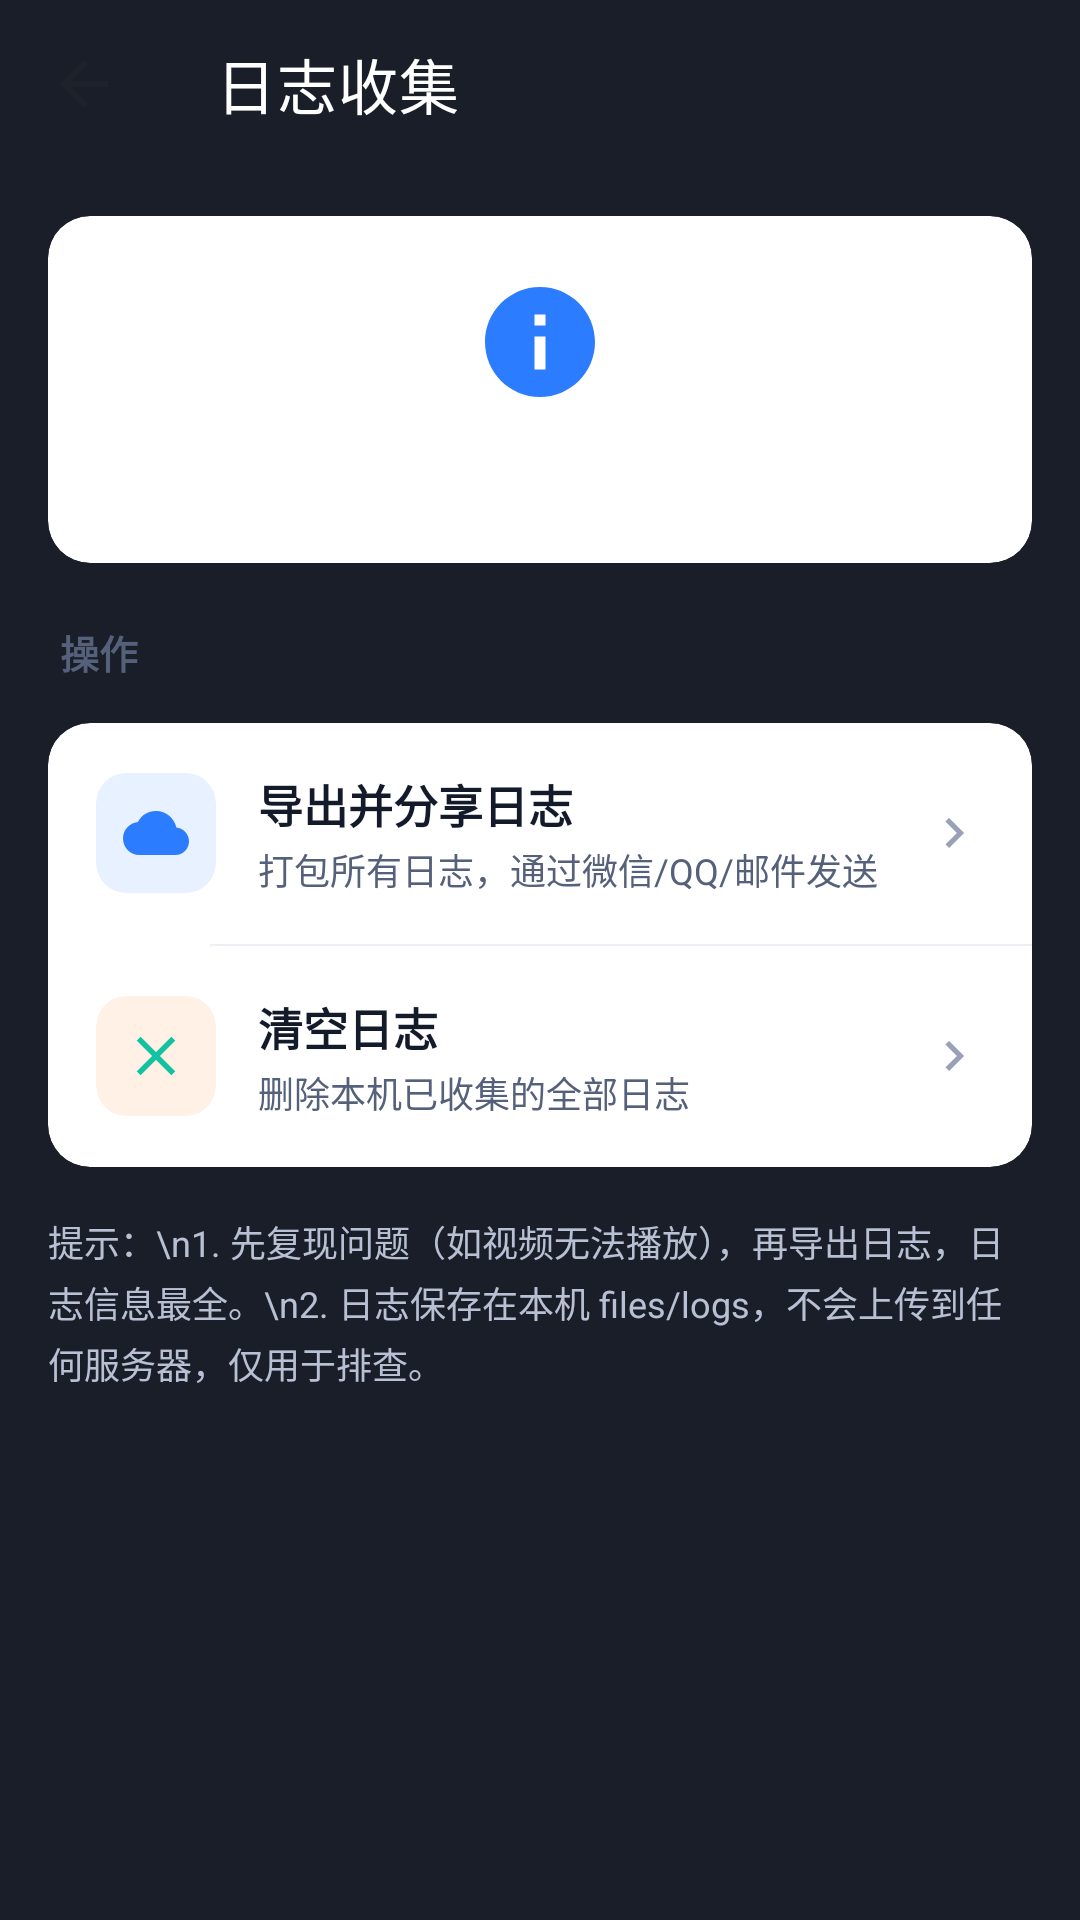

Layout XML and referenced resources for this Android screen:
<!-- AndroidManifest.xml: application theme Theme.CameraManager -->
<!-- res/layout/activity_log_collect.xml -->
<?xml version="1.0" encoding="utf-8"?>
<LinearLayout xmlns:android="http://schemas.android.com/apk/res/android"
    xmlns:app="http://schemas.android.com/apk/res-auto"
    android:layout_width="match_parent" android:layout_height="match_parent"
    android:orientation="vertical" android:background="@color/bg_dark">

    <com.google.android.material.appbar.MaterialToolbar android:id="@+id/toolbar"
        android:layout_width="match_parent" android:layout_height="?attr/actionBarSize"
        android:background="@color/bg_dark" app:title="日志收集"
        app:titleTextColor="@color/white"
        app:navigationIcon="@drawable/ic_back_dark"/>

    <ScrollView android:layout_width="match_parent" android:layout_height="0dp"
        android:layout_weight="1" android:clipToPadding="false"
        android:padding="16dp" android:fillViewport="true">
        <LinearLayout android:layout_width="match_parent" android:layout_height="wrap_content"
            android:orientation="vertical">

            <com.google.android.material.card.MaterialCardView
                android:layout_width="match_parent" android:layout_height="wrap_content"
                app:cardBackgroundColor="@color/bg_card" app:cardCornerRadius="14dp"
                app:cardElevation="0dp" app:strokeWidth="0dp">
                <LinearLayout android:layout_width="match_parent" android:layout_height="wrap_content"
                    android:orientation="vertical" android:padding="20dp">
                    <ImageView android:layout_width="44dp" android:layout_height="44dp"
                        android:src="@drawable/ic_info" android:layout_gravity="center_horizontal"
                        app:tint="@color/brand_primary"/>
                    <TextView android:id="@+id/tvSummary"
                        android:layout_width="match_parent" android:layout_height="wrap_content"
                        android:layout_marginTop="14dp"
                        android:textColor="@color/text_secondary"
                        android:textSize="13sp" android:lineSpacingExtra="3dp"
                        android:gravity="center_horizontal"/>
                </LinearLayout>
            </com.google.android.material.card.MaterialCardView>

            <TextView style="@style/SectionTitle" android:text="操作"
                android:layout_marginBottom="8dp" android:layout_marginTop="20dp"/>

            <com.google.android.material.card.MaterialCardView
                android:layout_width="match_parent" android:layout_height="wrap_content"
                app:cardBackgroundColor="@color/bg_card" app:cardCornerRadius="14dp"
                app:cardElevation="0dp" app:strokeWidth="0dp">
                <LinearLayout android:layout_width="match_parent" android:layout_height="wrap_content"
                    android:orientation="vertical">
                    <LinearLayout android:id="@+id/txtExport"
                        android:layout_width="match_parent" android:layout_height="wrap_content"
                        android:orientation="horizontal" android:padding="16dp"
                        android:gravity="center_vertical"
                        android:foreground="?attr/selectableItemBackground">
                        <com.google.android.material.card.MaterialCardView
                            android:layout_width="40dp" android:layout_height="40dp"
                            app:cardCornerRadius="10dp" app:cardElevation="0dp"
                            app:strokeWidth="0dp" app:cardBackgroundColor="#1A1677FF">
                            <ImageView android:layout_width="match_parent" android:layout_height="match_parent"
                                android:src="@drawable/ic_cloud" android:padding="9dp"
                                app:tint="@color/brand_primary"/>
                        </com.google.android.material.card.MaterialCardView>
                        <LinearLayout android:layout_width="0dp" android:layout_height="wrap_content"
                            android:layout_weight="1" android:layout_marginStart="14dp"
                            android:orientation="vertical">
                            <TextView android:layout_width="wrap_content" android:layout_height="wrap_content"
                                android:text="导出并分享日志" android:textColor="@color/text_primary"
                                android:textSize="15sp" android:textStyle="bold"/>
                            <TextView android:layout_width="wrap_content" android:layout_height="wrap_content"
                                android:text="打包所有日志，通过微信/QQ/邮件发送"
                                android:textColor="@color/text_secondary" android:textSize="12sp"
                                android:layout_marginTop="2dp"/>
                        </LinearLayout>
                        <ImageView android:layout_width="20dp" android:layout_height="20dp"
                            android:src="@drawable/ic_chevron_right"
                            app:tint="@color/text_tertiary"/>
                    </LinearLayout>
                    <View style="@style/DividerLine"/>
                    <LinearLayout android:id="@+id/txtClear"
                        android:layout_width="match_parent" android:layout_height="wrap_content"
                        android:orientation="horizontal" android:padding="16dp"
                        android:gravity="center_vertical"
                        android:foreground="?attr/selectableItemBackground">
                        <com.google.android.material.card.MaterialCardView
                            android:layout_width="40dp" android:layout_height="40dp"
                            app:cardCornerRadius="10dp" app:cardElevation="0dp"
                            app:strokeWidth="0dp" app:cardBackgroundColor="#1AFF7A00">
                            <ImageView android:layout_width="match_parent" android:layout_height="match_parent"
                                android:src="@drawable/ic_close" android:padding="9dp"
                                app:tint="@color/brand_accent"/>
                        </com.google.android.material.card.MaterialCardView>
                        <LinearLayout android:layout_width="0dp" android:layout_height="wrap_content"
                            android:layout_weight="1" android:layout_marginStart="14dp"
                            android:orientation="vertical">
                            <TextView android:layout_width="wrap_content" android:layout_height="wrap_content"
                                android:text="清空日志" android:textColor="@color/text_primary"
                                android:textSize="15sp" android:textStyle="bold"/>
                            <TextView android:layout_width="wrap_content" android:layout_height="wrap_content"
                                android:text="删除本机已收集的全部日志"
                                android:textColor="@color/text_secondary" android:textSize="12sp"
                                android:layout_marginTop="2dp"/>
                        </LinearLayout>
                        <ImageView android:layout_width="20dp" android:layout_height="20dp"
                            android:src="@drawable/ic_chevron_right"
                            app:tint="@color/text_tertiary"/>
                    </LinearLayout>
                </LinearLayout>
            </com.google.android.material.card.MaterialCardView>

            <TextView android:layout_width="match_parent" android:layout_height="wrap_content"
                android:layout_marginTop="16dp"
                android:textColor="@color/text_hint" android:textSize="12sp"
                android:lineSpacingExtra="3dp"
                android:text="提示：\n1. 先复现问题（如视频无法播放），再导出日志，日志信息最全。\n2. 日志保存在本机 files/logs，不会上传到任何服务器，仅用于排查。"/>
        </LinearLayout>
    </ScrollView>
</LinearLayout>
<!-- resources referenced by this layout -->
<resources>
  <color name="bg_card">#FFFFFF</color>
  <color name="bg_dark">#1A1E28</color>
  <color name="brand_accent">#12C2A0</color>
  <color name="brand_primary">#2B7CFF</color>
  <color name="text_hint">#B8C0D4</color>
  <color name="text_primary">#131A2A</color>
  <color name="text_secondary">#55607A</color>
  <color name="text_tertiary">#98A1B8</color>
  <color name="white">#FFFFFF</color>
  <!-- drawable ic_back_dark (drawable) -->
  <vector xmlns:android="http://schemas.android.com/apk/res/android"
      android:width="24dp" android:height="24dp"
      android:viewportWidth="24" android:viewportHeight="24">
      <path android:fillColor="#1E222B"
          android:pathData="M20,11H7.8l5.6,-5.6L12,4l-8,8l8,8l1.4,-1.4L7.8,13H20v-2z"/>
  </vector>
  <!-- drawable ic_chevron_right (drawable) -->
  <?xml version="1.0" encoding="utf-8"?>
  <vector xmlns:android="http://schemas.android.com/apk/res/android"
      android:width="24dp" android:height="24dp"
      android:viewportWidth="24" android:viewportHeight="24"
      android:tint="#5C6678">
      <path
          android:fillColor="@android:color/white"
          android:pathData="M10,6l-1.41,1.41L13.17,12l-4.58,4.59L10,18l6,-6z"/>
  </vector>
  <!-- drawable ic_close (drawable) -->
  <vector xmlns:android="http://schemas.android.com/apk/res/android"
      android:width="24dp" android:height="24dp"
      android:viewportWidth="24" android:viewportHeight="24"
      android:tint="@color/white">
      <path android:fillColor="@android:color/white"
          android:pathData="M19,6.41L17.59,5 12,10.59 6.41,5 5,6.41 10.59,12 5,17.59 6.41,19 12,13.41 17.59,19 19,17.59 13.41,12z"/>
  </vector>
  <!-- drawable ic_cloud (drawable) -->
  <vector xmlns:android="http://schemas.android.com/apk/res/android"
      android:width="24dp" android:height="24dp"
      android:viewportWidth="24" android:viewportHeight="24">
      <path android:fillColor="#FFFFFF"
          android:pathData="M19.4,10c-0.7,-3.4 -3.7,-6 -7.4,-6c-2.9,0 -5.4,1.6 -6.6,4C2.3,8.4 0,10.9 0,14c0,3.3 2.7,6 6,6h13c2.8,0 5,-2.2 5,-5C24,12.4 22,10.3 19.4,10z"/>
  </vector>
  <!-- drawable ic_info (drawable) -->
  <?xml version="1.0" encoding="utf-8"?>
  <vector xmlns:android="http://schemas.android.com/apk/res/android"
      android:width="24dp" android:height="24dp"
      android:viewportWidth="24" android:viewportHeight="24"
      android:tint="#8892A6">
      <path
          android:fillColor="@android:color/white"
          android:pathData="M12,2C6.48,2 2,6.48 2,12s4.48,10 10,10 10,-4.48 10,-10S17.52,2 12,2zM13,17h-2v-6h2v6zM13,9h-2L11,7h2v2z"/>
  </vector>
  <style name="DividerLine">
          <item name="android:layout_width">match_parent</item>
          <item name="android:layout_height">0.5dp</item>
          <item name="android:background">@color/divider</item>
          <item name="android:layout_marginStart">54dp</item>
      </style>
  <style name="SectionTitle">
          <item name="android:layout_width">match_parent</item>
          <item name="android:layout_height">wrap_content</item>
          <item name="android:textSize">13sp</item>
          <item name="android:textStyle">bold</item>
          <item name="android:textColor">@color/text_secondary</item>
          <item name="android:paddingStart">4dp</item>
          <item name="android:paddingBottom">6dp</item>
      </style>
  <color name="divider">#EEF0F5</color>
  <color name="brand_primary_dark">#1E64D6</color>
  <color name="error_red">#F5555B</color>
  <color name="bg_page">#F4F6FB</color>
  <style name="AlertDialogLight" parent="ThemeOverlay.MaterialComponents.MaterialAlertDialog">
          <item name="android:background">@color/bg_card</item>
          <item name="android:textColorPrimary">@color/text_primary</item>
          <item name="colorSurface">@color/bg_card</item>
      </style>
</resources>
